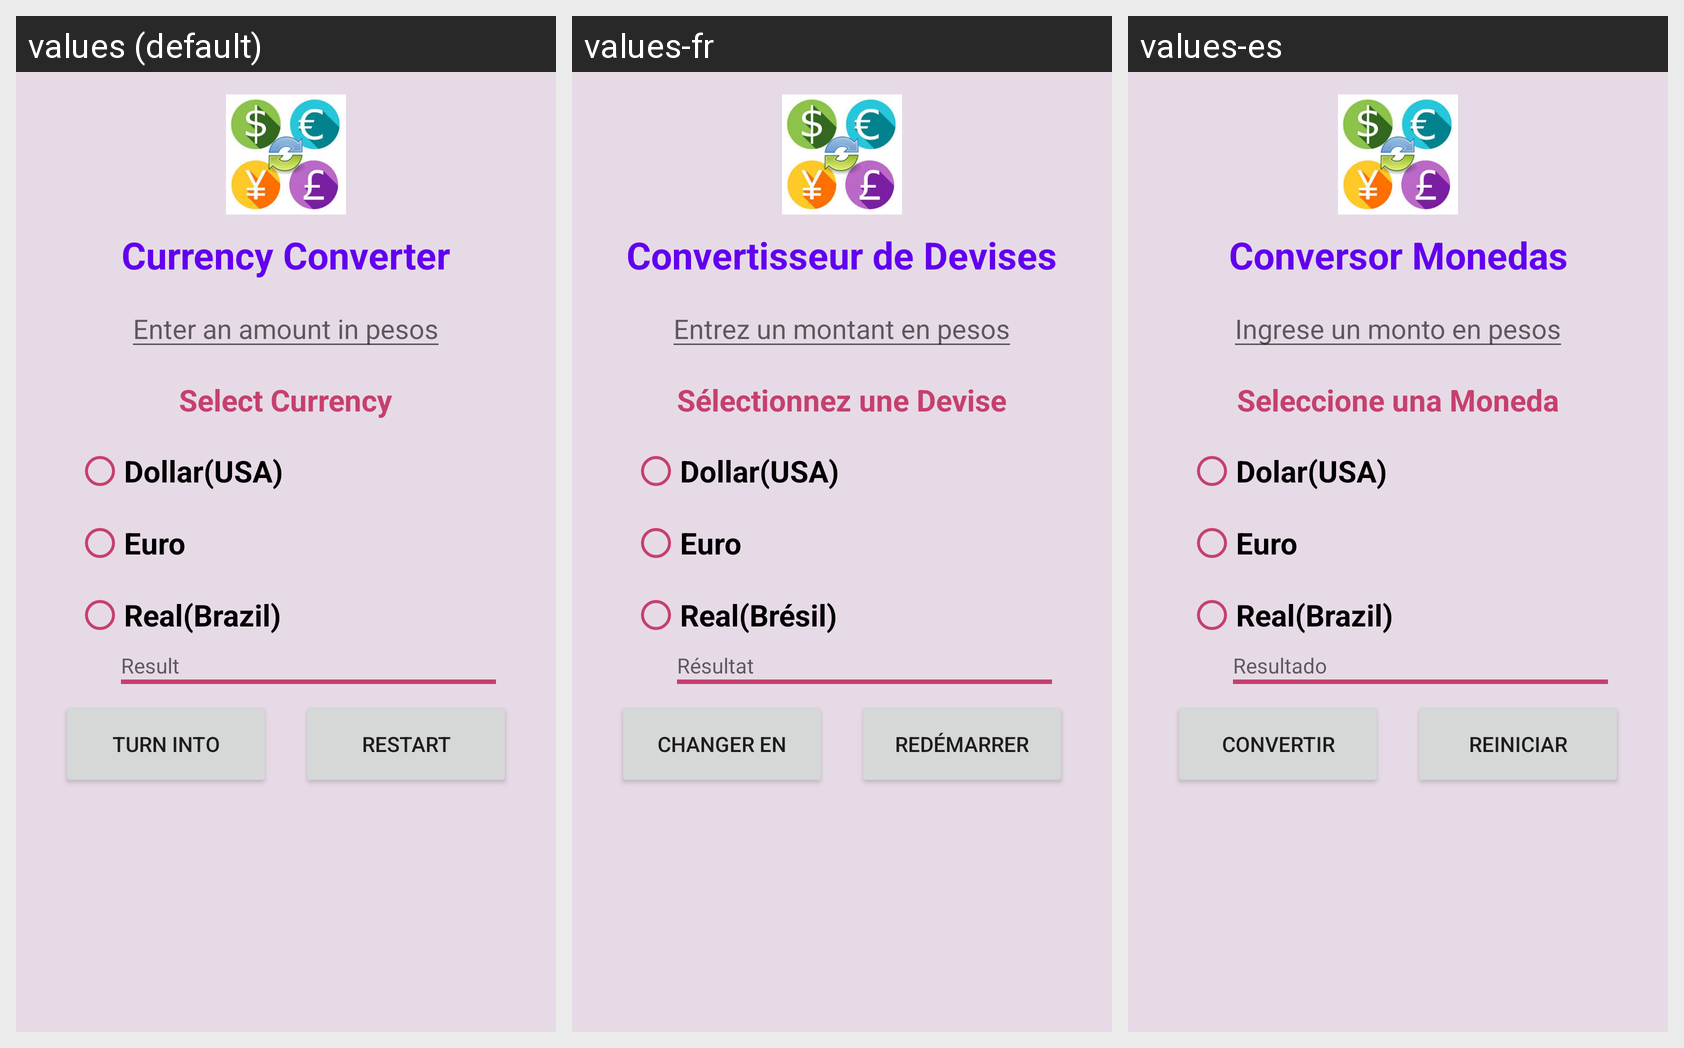

The same Android screen rendered under several of its app's locales, left to right. List the strings drawn on it with the default value and each locale's translation.
Android screen res/layout/activity_conversor.xml rendered under 3 locales, left to right: values (default), values-fr, values-es. Device: Nexus 5 (rendered at 1080×1920; each locale shown at half size, 540×960, under a caption strip naming it); theme Theme.PrimerActividad.
Strings drawn on this screen, with the default value and each locale's value (text and hints the layout hard-codes appear in the picture but are not listed):

conversor
  values: Currency Converter
  values-fr: Convertisseur de Devises
  values-es: Conversor Monedas

ingresemonto
  values: Enter an amount in pesos
  values-fr: Entrez un montant en pesos
  values-es: Ingrese un monto en pesos

seleccionemoneda
  values: Select Currency
  values-fr: Sélectionnez une Devise
  values-es: Seleccione una Moneda

dolar
  values: Dollar(USA)
  values-fr: Dollar(USA)
  values-es: Dolar(USA)

euro
  values: Euro
  values-fr: Euro
  values-es: Euro

real
  values: Real(Brazil)
  values-fr: Real(Brésil)
  values-es: Real(Brazil)

resultado
  values: Result
  values-fr: Résultat
  values-es: Resultado

btnConvertir
  values: Turn Into
  values-fr: Changer en
  values-es: Convertir

btnReiniciar
  values: Restart
  values-fr: Redémarrer
  values-es: Reiniciar
